5-way image classification set "nn_images" from GitHub (iceberg-project/Seals); label vocabulary: crabeater, emperor, pack ice, pack-ice, weddell.

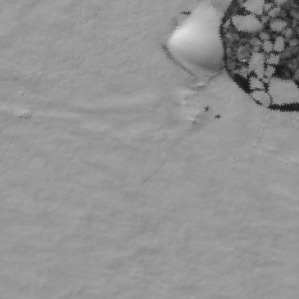
Label: weddell

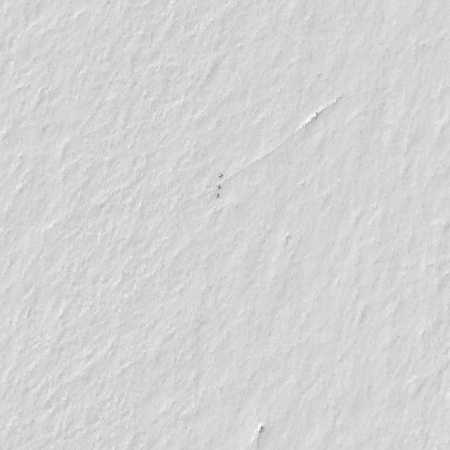
Label: emperor

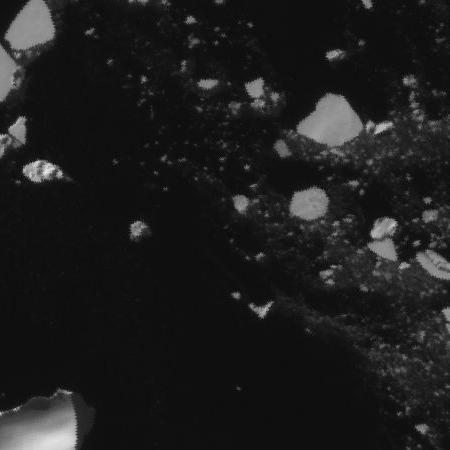
Label: pack ice

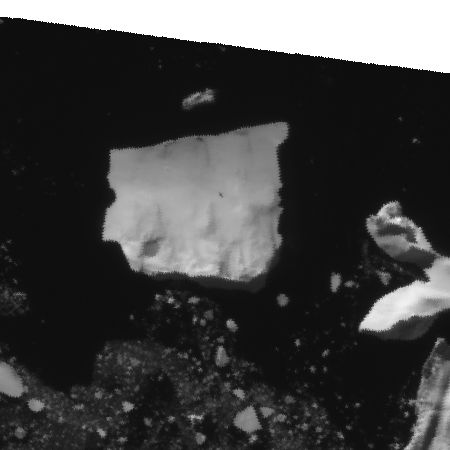
Label: crabeater

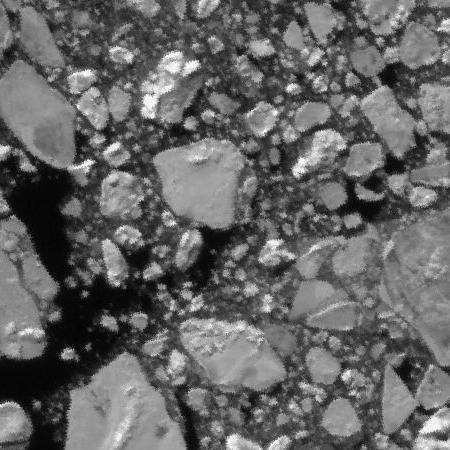
Label: pack-ice

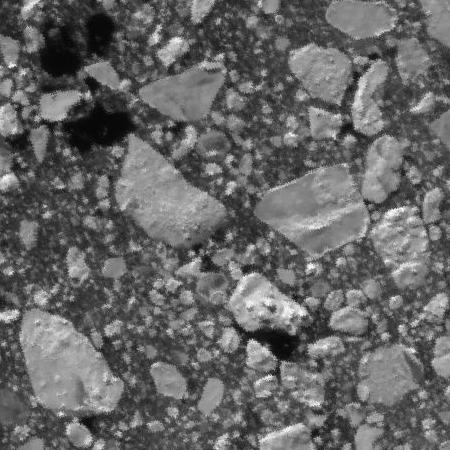
Label: pack-ice
